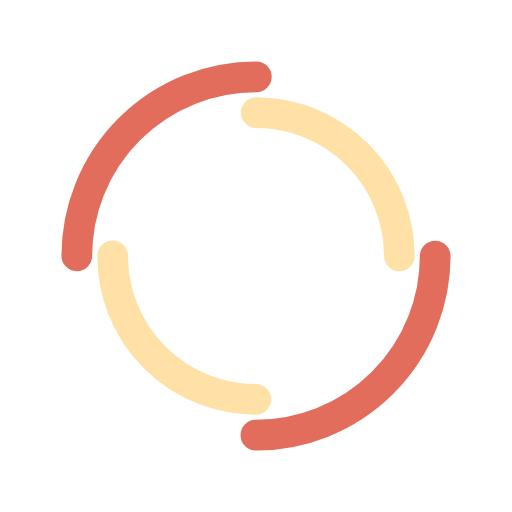
t = 0.00 s
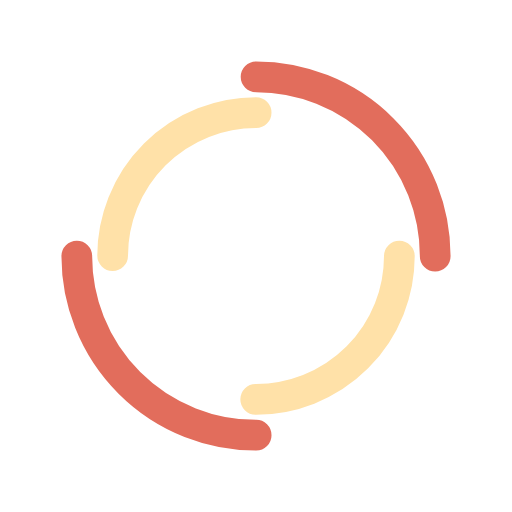
t = 0.81 s
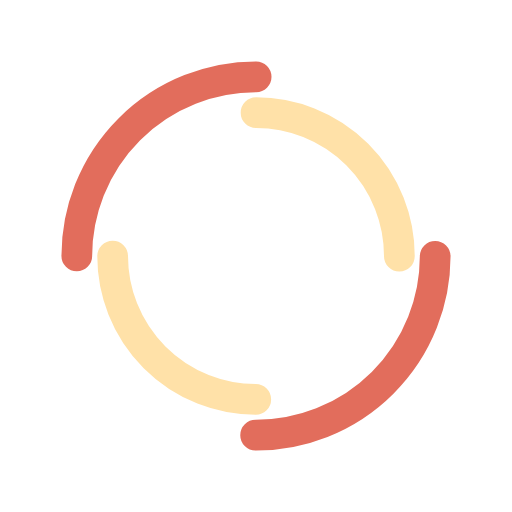
t = 1.61 s
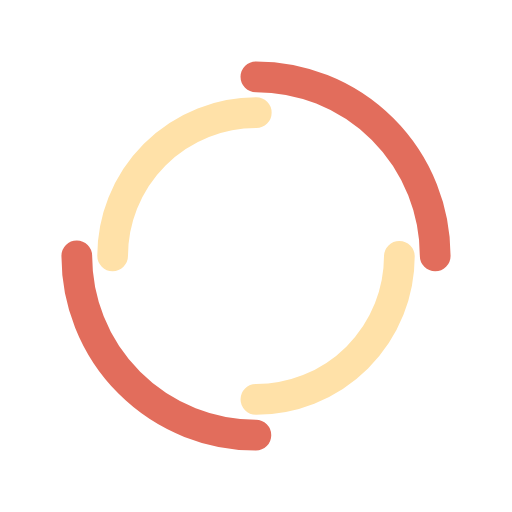
t = 2.42 s

The animated SVG that drew these frames (rendered in a browser with its animation timeline set to each time). Animation: 2 SMIL elements (animateTransform=2); one cycle of 3.23 s, repeats indefinitely.

<?xml version="1.0" encoding="utf-8"?>
<svg xmlns="http://www.w3.org/2000/svg" xmlns:xlink="http://www.w3.org/1999/xlink" style="margin: auto;  display: block; shape-rendering: auto;" width="205px" height="205px" viewBox="0 0 100 100" preserveAspectRatio="xMidYMid">
<circle cx="50" cy="50" r="35" stroke-width="6" stroke="#e26d5c" stroke-dasharray="54.97787143782138 54.97787143782138" fill="none" stroke-linecap="round">
  <animateTransform attributeName="transform" type="rotate" dur="3.2258064516129035s" repeatCount="indefinite" keyTimes="0;1" values="0 50 50;360 50 50"></animateTransform>
</circle>
<circle cx="50" cy="50" r="28" stroke-width="6" stroke="#ffe1a8" stroke-dasharray="43.982297150257104 43.982297150257104" stroke-dashoffset="43.982297150257104" fill="none" stroke-linecap="round">
  <animateTransform attributeName="transform" type="rotate" dur="3.2258064516129035s" repeatCount="indefinite" keyTimes="0;1" values="0 50 50;-360 50 50"></animateTransform>
</circle>
<!-- [ldio] generated by https://loading.io/ --></svg>